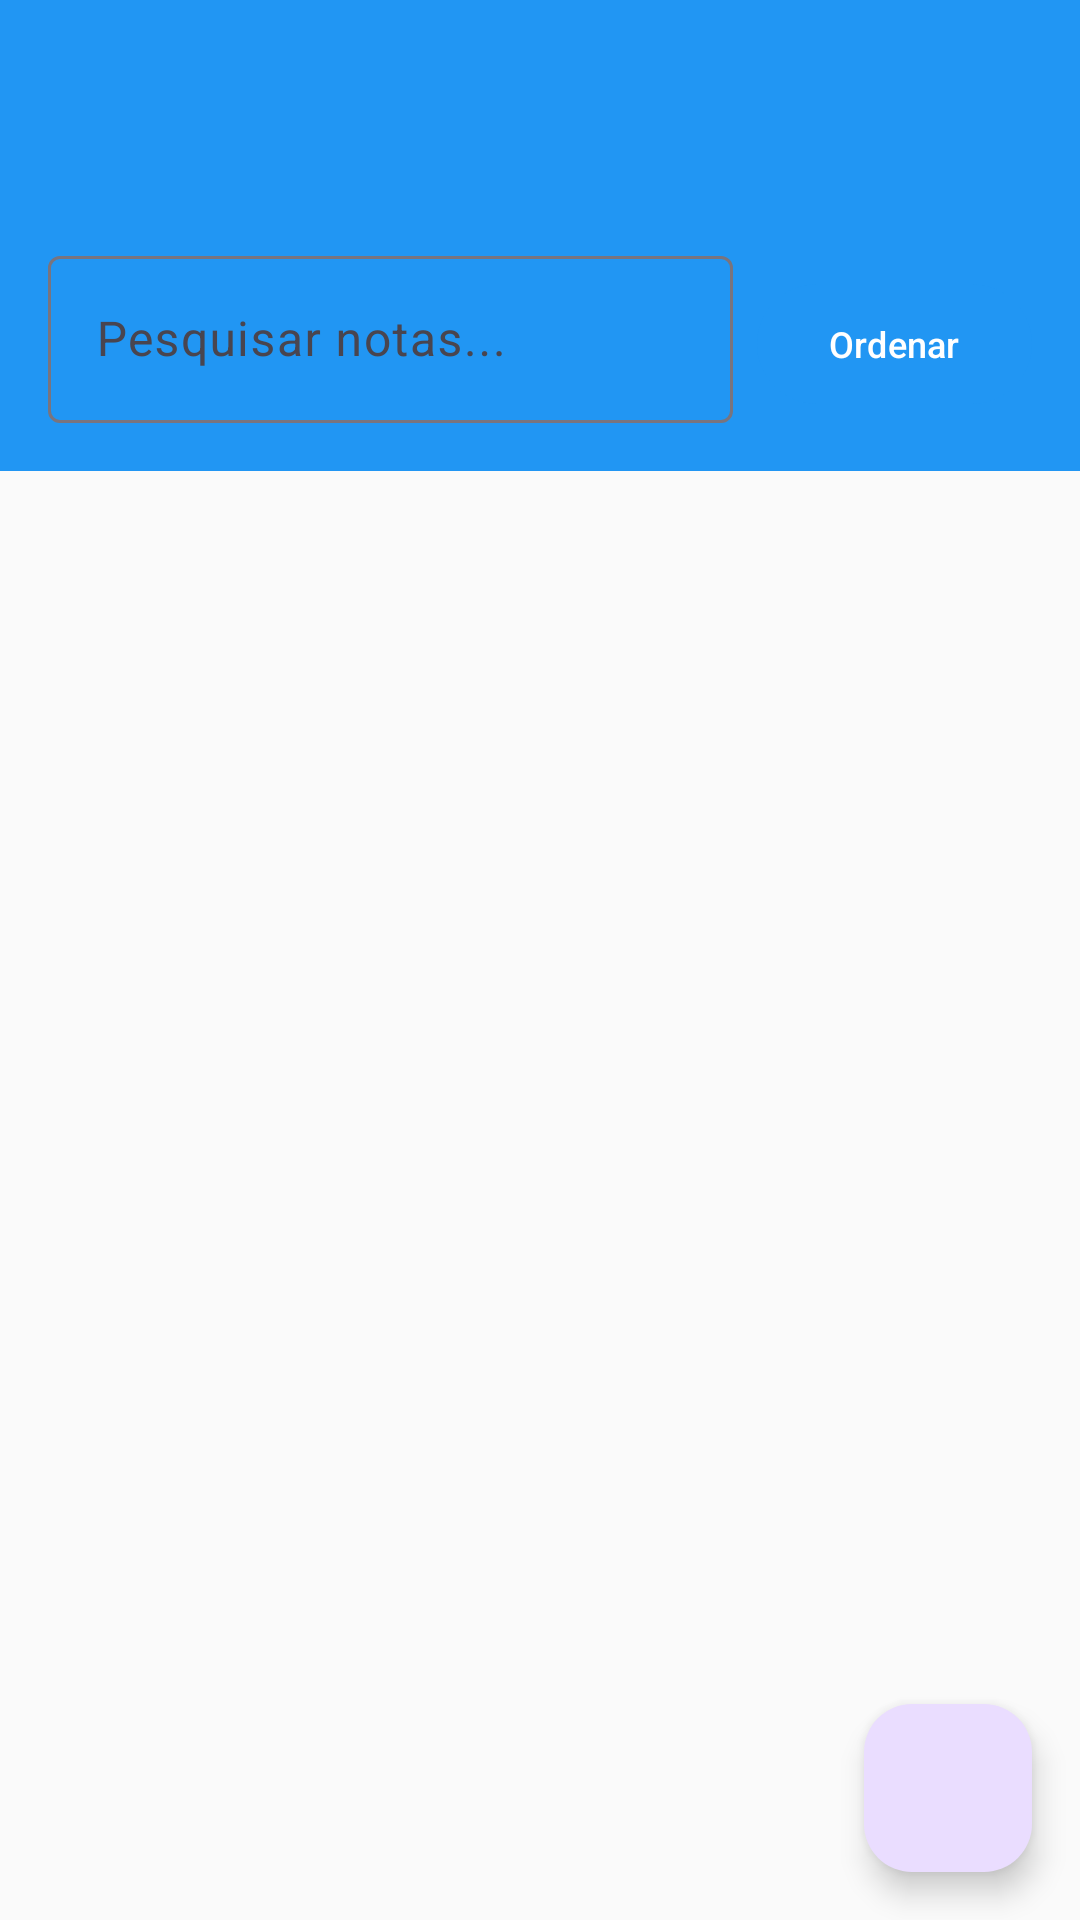

Here is an Android app screen rendered from its layout file. Give the layout XML and the strings, colors and styles it references.
<!-- AndroidManifest.xml: activity theme Theme.MyNotesApp -->
<!-- res/layout/activity_main.xml -->
<?xml version="1.0" encoding="utf-8"?>
<androidx.coordinatorlayout.widget.CoordinatorLayout xmlns:android="http://schemas.android.com/apk/res/android"
    xmlns:app="http://schemas.android.com/apk/res/android-auto"
    xmlns:tools="http://schemas.android.com/tools"
    android:layout_width="match_parent"
    android:layout_height="match_parent"
    android:background="@color/background"
    tools:context=".MainActivity">

    <com.google.android.material.appbar.AppBarLayout
        android:id="@+id/appBarLayout"
        android:layout_width="match_parent"
        android:layout_height="wrap_content"
        style="@style/AppBarLayout">

        <androidx.appcompat.widget.Toolbar
            android:id="@+id/toolbar"
            android:layout_width="match_parent"
            android:layout_height="?attr/actionBarSize"
            style="@style/Toolbar"
            app:title="@string/app_name" />

        <LinearLayout
            android:layout_width="match_parent"
            android:layout_height="wrap_content"
            android:orientation="horizontal"
            android:padding="16dp"
            android:background="@color/primary">

            <com.google.android.material.textfield.TextInputLayout
                android:id="@+id/searchInputLayout"
                android:layout_width="0dp"
                android:layout_height="wrap_content"
                android:layout_weight="1"
                android:layout_marginEnd="8dp"
                app:boxBackgroundMode="outline"
                app:boxBackgroundColor="@color/white"
                app:boxCornerRadiusTopStart="8dp"
                app:boxCornerRadiusTopEnd="8dp"
                app:boxCornerRadiusBottomStart="8dp"
                app:boxCornerRadiusBottomEnd="8dp">

                <com.google.android.material.textfield.TextInputEditText
                    android:id="@+id/searchEditText"
                    android:layout_width="match_parent"
                    android:layout_height="wrap_content"
                    android:hint="@string/search_notes"
                    android:inputType="text"
                    android:maxLines="1"
                    android:textSize="16sp" />

            </com.google.android.material.textfield.TextInputLayout>

            <com.google.android.material.button.MaterialButton
                android:id="@+id/sortButton"
                android:layout_width="wrap_content"
                android:layout_height="wrap_content"
                android:text="Ordenar"
                android:textSize="12sp"
                android:textAllCaps="false"
                app:backgroundTint="@color/accent"
                app:cornerRadius="8dp"
                style="@style/Widget.Material3.Button" />

        </LinearLayout>

    </com.google.android.material.appbar.AppBarLayout>

    <androidx.core.widget.NestedScrollView
        android:layout_width="match_parent"
        android:layout_height="match_parent"
        app:layout_behavior="@string/appbar_scrolling_view_behavior">

        <LinearLayout
            android:layout_width="match_parent"
            android:layout_height="wrap_content"
            android:orientation="vertical">

            <TextView
                android:id="@+id/emptyStateText"
                android:layout_width="match_parent"
                android:layout_height="wrap_content"
                android:layout_marginTop="64dp"
                android:gravity="center"
                android:padding="32dp"
                android:text="@string/no_notes_found"
                android:textColor="@color/text_secondary"
                android:textSize="18sp"
                android:visibility="gone" />

            <androidx.recyclerview.widget.RecyclerView
                android:id="@+id/notesRecyclerView"
                android:layout_width="match_parent"
                android:layout_height="wrap_content"
                android:padding="8dp"
                android:clipToPadding="false"
                tools:listitem="@layout/item_note" />

        </LinearLayout>

    </androidx.core.widget.NestedScrollView>

    <com.google.android.material.floatingactionbutton.FloatingActionButton
        android:id="@+id/fabNewNote"
        android:layout_width="wrap_content"
        android:layout_height="wrap_content"
        android:layout_gravity="bottom|end"
        android:layout_margin="16dp"
        android:contentDescription="@string/new_note"
        app:backgroundTint="@color/accent"
        app:tint="@color/white"
        app:srcCompat="@android:drawable/ic_input_add" />

</androidx.coordinatorlayout.widget.CoordinatorLayout>
<!-- res/layout/item_note.xml (included above) -->
<?xml version="1.0" encoding="utf-8"?>
<com.google.android.material.card.MaterialCardView xmlns:android="http://schemas.android.com/apk/res/android"
    xmlns:app="http://schemas.android.com/apk/res/android-auto"
    xmlns:tools="http://schemas.android.com/tools"
    android:layout_width="match_parent"
    android:layout_height="wrap_content"
    android:layout_margin="8dp"
    android:clickable="true"
    android:focusable="true"
    app:cardCornerRadius="12dp"
    app:cardElevation="2dp"
    app:cardBackgroundColor="@color/surface"
    app:rippleColor="@color/primary">

    <LinearLayout
        android:layout_width="match_parent"
        android:layout_height="wrap_content"
        android:orientation="vertical"
        android:padding="16dp">

        <TextView
            android:id="@+id/titleTextView"
            android:layout_width="match_parent"
            android:layout_height="wrap_content"
            android:textColor="@color/text_primary"
            android:textSize="18sp"
            android:textStyle="bold"
            android:maxLines="2"
            android:ellipsize="end"
            tools:text="Título da Nota" />

        <TextView
            android:id="@+id/contentPreviewTextView"
            android:layout_width="match_parent"
            android:layout_height="wrap_content"
            android:layout_marginTop="8dp"
            android:textColor="@color/text_secondary"
            android:textSize="14sp"
            android:maxLines="3"
            android:ellipsize="end"
            tools:text="Prévia do conteúdo da nota que será exibida aqui..." />

        <LinearLayout
            android:layout_width="match_parent"
            android:layout_height="wrap_content"
            android:layout_marginTop="12dp"
            android:orientation="horizontal"
            android:gravity="center_vertical">

            <TextView
                android:id="@+id/tagsTextView"
                android:layout_width="0dp"
                android:layout_height="wrap_content"
                android:layout_weight="1"
                android:textColor="@color/primary"
                android:textSize="12sp"
                android:maxLines="1"
                android:ellipsize="end"
                tools:text="tag1, tag2, tag3" />

            <TextView
                android:id="@+id/dateTextView"
                android:layout_width="wrap_content"
                android:layout_height="wrap_content"
                android:textColor="@color/text_secondary"
                android:textSize="12sp"
                tools:text="12/01/2024" />

        </LinearLayout>

        <View
            android:layout_width="match_parent"
            android:layout_height="1dp"
            android:layout_marginTop="12dp"
            android:background="@color/divider" />

        <LinearLayout
            android:layout_width="match_parent"
            android:layout_height="wrap_content"
            android:layout_marginTop="8dp"
            android:orientation="horizontal"
            android:gravity="end">

            <com.google.android.material.button.MaterialButton
                android:id="@+id/editButton"
                android:layout_width="wrap_content"
                android:layout_height="36dp"
                android:layout_marginEnd="8dp"
                android:text="Editar"
                android:textSize="12sp"
                android:textAllCaps="false"
                app:backgroundTint="@color/primary"
                app:cornerRadius="18dp"
                style="@style/Widget.Material3.Button" />

            <com.google.android.material.button.MaterialButton
                android:id="@+id/deleteButton"
                android:layout_width="wrap_content"
                android:layout_height="36dp"
                android:text="Excluir"
                android:textSize="12sp"
                android:textAllCaps="false"
                app:backgroundTint="@color/accent"
                app:cornerRadius="18dp"
                style="@style/Widget.Material3.Button" />

        </LinearLayout>

    </LinearLayout>

</com.google.android.material.card.MaterialCardView>
<!-- resources referenced by this layout -->
<resources>
  <color name="accent">#FFFF4081</color>
  <color name="background">#FFFAFAFA</color>
  <color name="divider">#FFE0E0E0</color>
  <color name="primary">#FF2196F3</color>
  <color name="surface">#FFFFFFFF</color>
  <color name="text_primary">#FF212121</color>
  <color name="text_secondary">#FF757575</color>
  <color name="white">#FFFFFFFF</color>
  <string name="app_name">My Notes App</string>
  <string name="new_note">Nova Nota</string>
  <string name="no_notes_found">Nenhuma nota encontrada</string>
  <string name="search_notes">Pesquisar notas...</string>
  <style name="AppBarLayout" parent="Widget.Material3.AppBarLayout">
          <item name="android:background">@color/primary</item>
          <item name="android:elevation">4dp</item>
      </style>
  <style name="Toolbar" parent="Widget.Material3.Toolbar">
          <item name="android:background">@color/primary</item>
          <item name="titleTextColor">@color/white</item>
          <item name="subtitleTextColor">@color/white</item>
      </style>
  <style name="Theme.MyNotesApp" parent="Theme.Material3.DayNight.NoActionBar">
          
          <item name="colorPrimary">@color/primary</item>
          <item name="colorPrimaryVariant">@color/primary_dark</item>
          <item name="colorOnPrimary">@color/white</item>
          <item name="colorSecondary">@color/accent</item>
          <item name="colorOnSecondary">@color/white</item>
          <item name="android:colorBackground">@color/background</item>
          <item name="colorOnBackground">@color/text_primary</item>
          <item name="colorSurface">@color/surface</item>
          <item name="colorOnSurface">@color/text_primary</item>
          <item name="android:statusBarColor">@color/primary</item>
      </style>
  <color name="primary_dark">#FF1976D2</color>
</resources>
